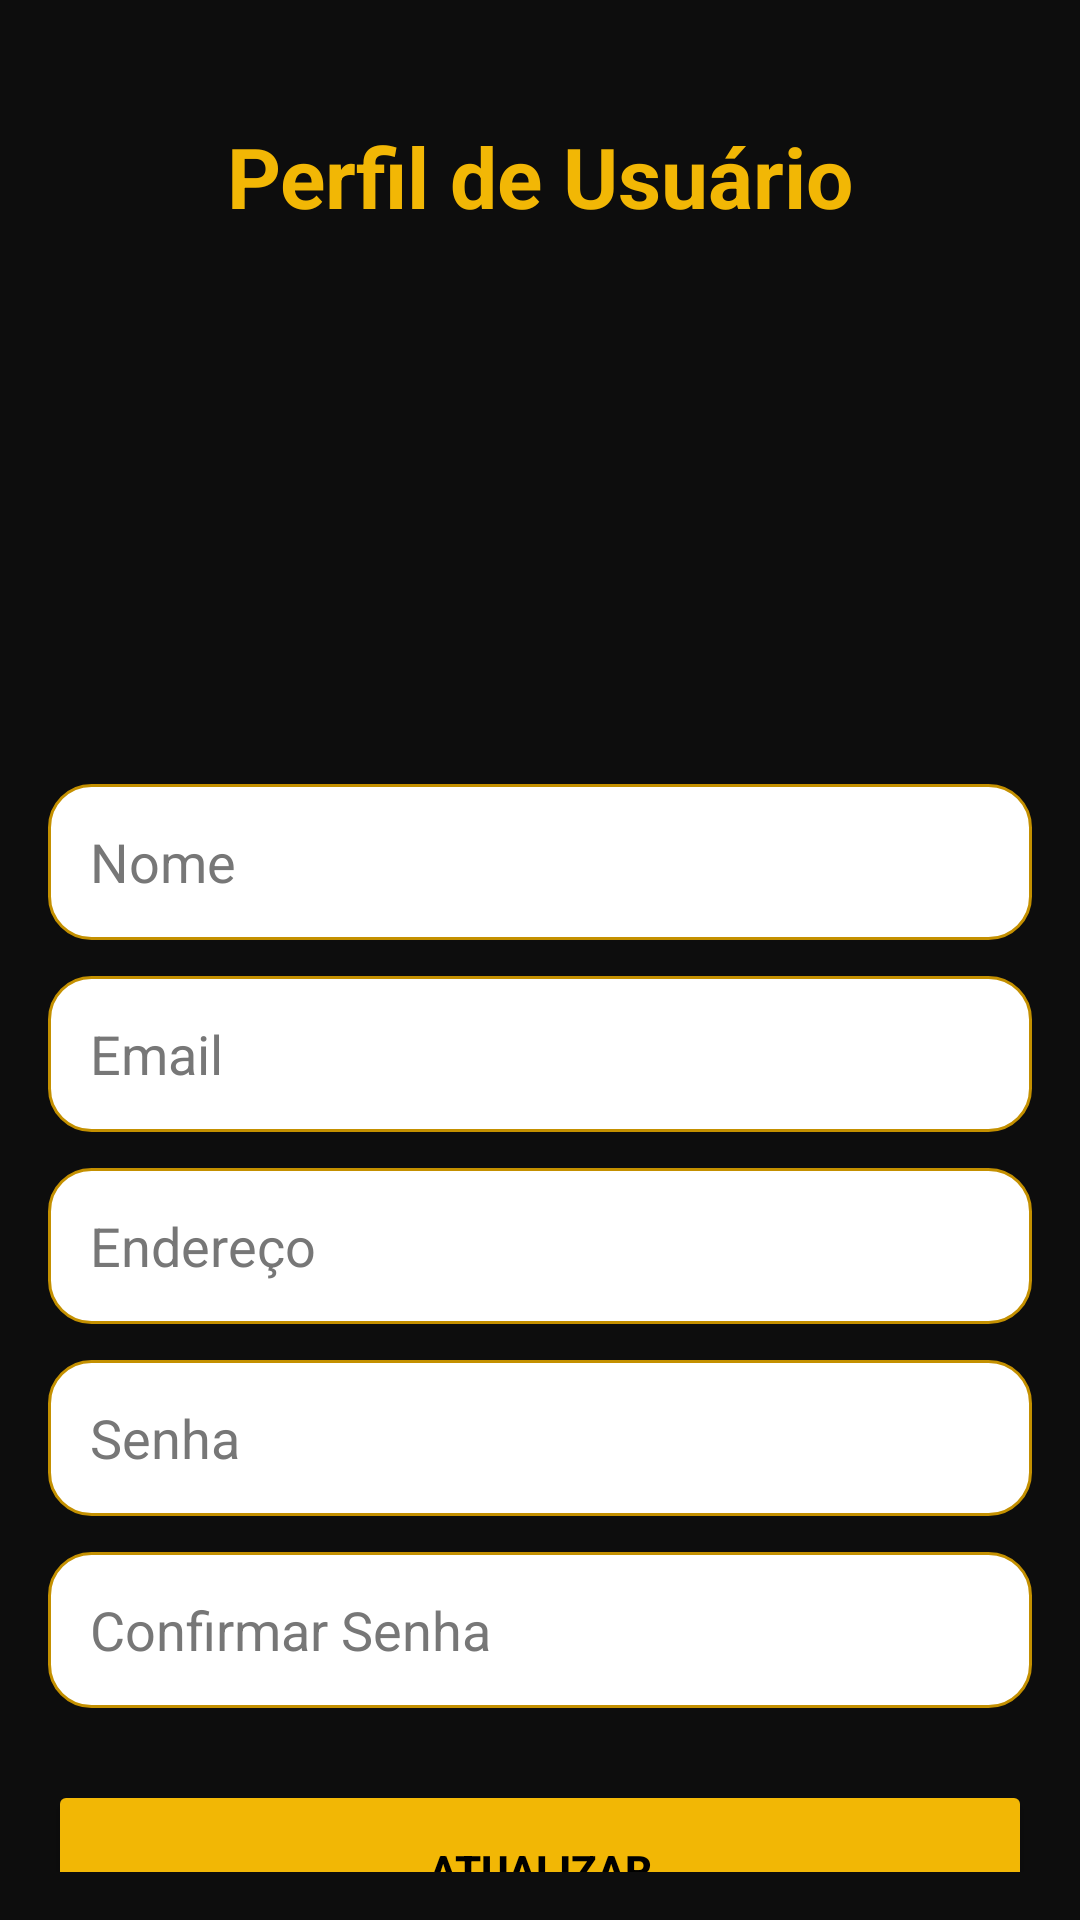

Android layout source for this screen:
<!-- AndroidManifest.xml: application theme Theme.AndroidAppTemplate -->
<!-- res/layout/fragment_perfil_usuario.xml -->
<?xml version="1.0" encoding="utf-8"?>
<androidx.constraintlayout.widget.ConstraintLayout
    xmlns:android="http://schemas.android.com/apk/res/android"
    xmlns:app="http://schemas.android.com/apk/res-auto"
    xmlns:tools="http://schemas.android.com/tools"
    android:layout_width="match_parent"
    android:layout_height="match_parent"
    android:background="@color/background"
    android:padding="16dp"
    tools:context=".ui.usuario.PerfilUsuarioFragment">

    
    <TextView
        android:id="@+id/textCadastroUsuarioTitle"
        android:layout_width="0dp"
        android:layout_height="wrap_content"
        android:text="Perfil de Usuário"
        android:textColor="@color/primary"
        android:textSize="28sp"
        android:textStyle="bold"
        android:textAlignment="center"
        android:layout_marginTop="24dp"
        app:layout_constraintTop_toTopOf="parent"
        app:layout_constraintStart_toStartOf="parent"
        app:layout_constraintEnd_toEndOf="parent"/>

    
    <ImageView
        android:id="@+id/userProfileImageView"
        android:layout_width="140dp"
        android:layout_height="140dp"
        android:layout_marginTop="20dp"
        android:padding="8dp"
        android:src="@mipmap/ic_default_user"
        android:contentDescription="Foto de perfil"
        app:layout_constraintTop_toBottomOf="@id/textCadastroUsuarioTitle"
        app:layout_constraintStart_toStartOf="parent"
        app:layout_constraintEnd_toEndOf="parent"/>

    
    <LinearLayout
        android:id="@+id/formContainer"
        android:layout_width="0dp"
        android:layout_height="wrap_content"
        android:orientation="vertical"
        android:layout_marginTop="24dp"
        app:layout_constraintTop_toBottomOf="@id/userProfileImageView"
        app:layout_constraintStart_toStartOf="parent"
        app:layout_constraintEnd_toEndOf="parent">

        <EditText
            android:id="@+id/registerNameEditText"
            android:layout_width="match_parent"
            android:layout_height="52dp"
            android:hint="Nome"
            android:background="@drawable/input_bg_white"
            android:textColor="#000000"
            android:textColorHint="#777777"
            android:padding="14dp"/>

        <EditText
            android:id="@+id/registerEmailEditText"
            android:layout_width="match_parent"
            android:layout_height="52dp"
            android:hint="Email"
            android:inputType="textEmailAddress"
            android:background="@drawable/input_bg_white"
            android:textColor="#000000"
            android:textColorHint="#777777"
            android:padding="14dp"
            android:layout_marginTop="12dp"/>

        <EditText
            android:id="@+id/registerEnderecoEditText"
            android:layout_width="match_parent"
            android:layout_height="52dp"
            android:hint="Endereço"
            android:background="@drawable/input_bg_white"
            android:textColor="#000000"
            android:textColorHint="#777777"
            android:padding="14dp"
            android:layout_marginTop="12dp"/>

        <EditText
            android:id="@+id/registerPasswordEditText"
            android:layout_width="match_parent"
            android:layout_height="52dp"
            android:hint="Senha"
            android:inputType="textPassword"
            android:background="@drawable/input_bg_white"
            android:textColor="#000000"
            android:textColorHint="#777777"
            android:padding="14dp"
            android:layout_marginTop="12dp"/>

        <EditText
            android:id="@+id/registerConfirmPasswordEditText"
            android:layout_width="match_parent"
            android:layout_height="52dp"
            android:hint="Confirmar Senha"
            android:inputType="textPassword"
            android:background="@drawable/input_bg_white"
            android:textColor="#000000"
            android:textColorHint="#777777"
            android:padding="14dp"
            android:layout_marginTop="12dp"/>

    </LinearLayout>

    
    <Button
        android:id="@+id/salvarButton"
        android:layout_width="0dp"
        android:layout_height="60dp"
        android:text="Atualizar"
        android:textStyle="bold"
        android:textColor="#000000"
        android:backgroundTint="@color/primary"
        android:layout_marginTop="24dp"
        app:layout_constraintTop_toBottomOf="@id/formContainer"
        app:layout_constraintStart_toStartOf="parent"
        app:layout_constraintEnd_toEndOf="parent"/>

    
    <Button
        android:id="@+id/sairButton"
        android:layout_width="0dp"
        android:layout_height="60dp"
        android:text="Sair"
        android:textStyle="bold"
        android:textColor="@color/primary"
        android:backgroundTint="@color/card"
        android:layout_marginTop="12dp"
        app:layout_constraintTop_toBottomOf="@id/salvarButton"
        app:layout_constraintStart_toStartOf="parent"
        app:layout_constraintEnd_toEndOf="parent"/>

</androidx.constraintlayout.widget.ConstraintLayout>
<!-- resources referenced by this layout -->
<resources>
  <color name="background">#0D0D0D</color>
  <color name="card">#1A1A1A</color>
  <color name="primary">#F2B705</color>
  <!-- drawable input_bg_white (drawable) -->
  <shape xmlns:android="http://schemas.android.com/apk/res/android">
      <solid android:color="#FFFFFF"/>
      <corners android:radius="14dp"/>
      <stroke
          android:width="1dp"
          android:color="#C49000"/>
  </shape>
  <style name="Theme.AndroidAppTemplate" parent="Theme.MaterialComponents.DayNight.DarkActionBar">
  
  
          
          <item name="colorPrimary">#F2B705</item>
  
          
          <item name="colorPrimaryVariant">#C49000</item>
  
          
          <item name="colorOnPrimary">#FFFFFF</item>
  
          
          <item name="colorSecondary">#03DAC5</item>
          <item name="colorSecondaryVariant">#018786</item>
          <item name="colorOnSecondary">#000000</item>
  
          
          <item name="android:statusBarColor">#C49000</item>
      </style>
</resources>
